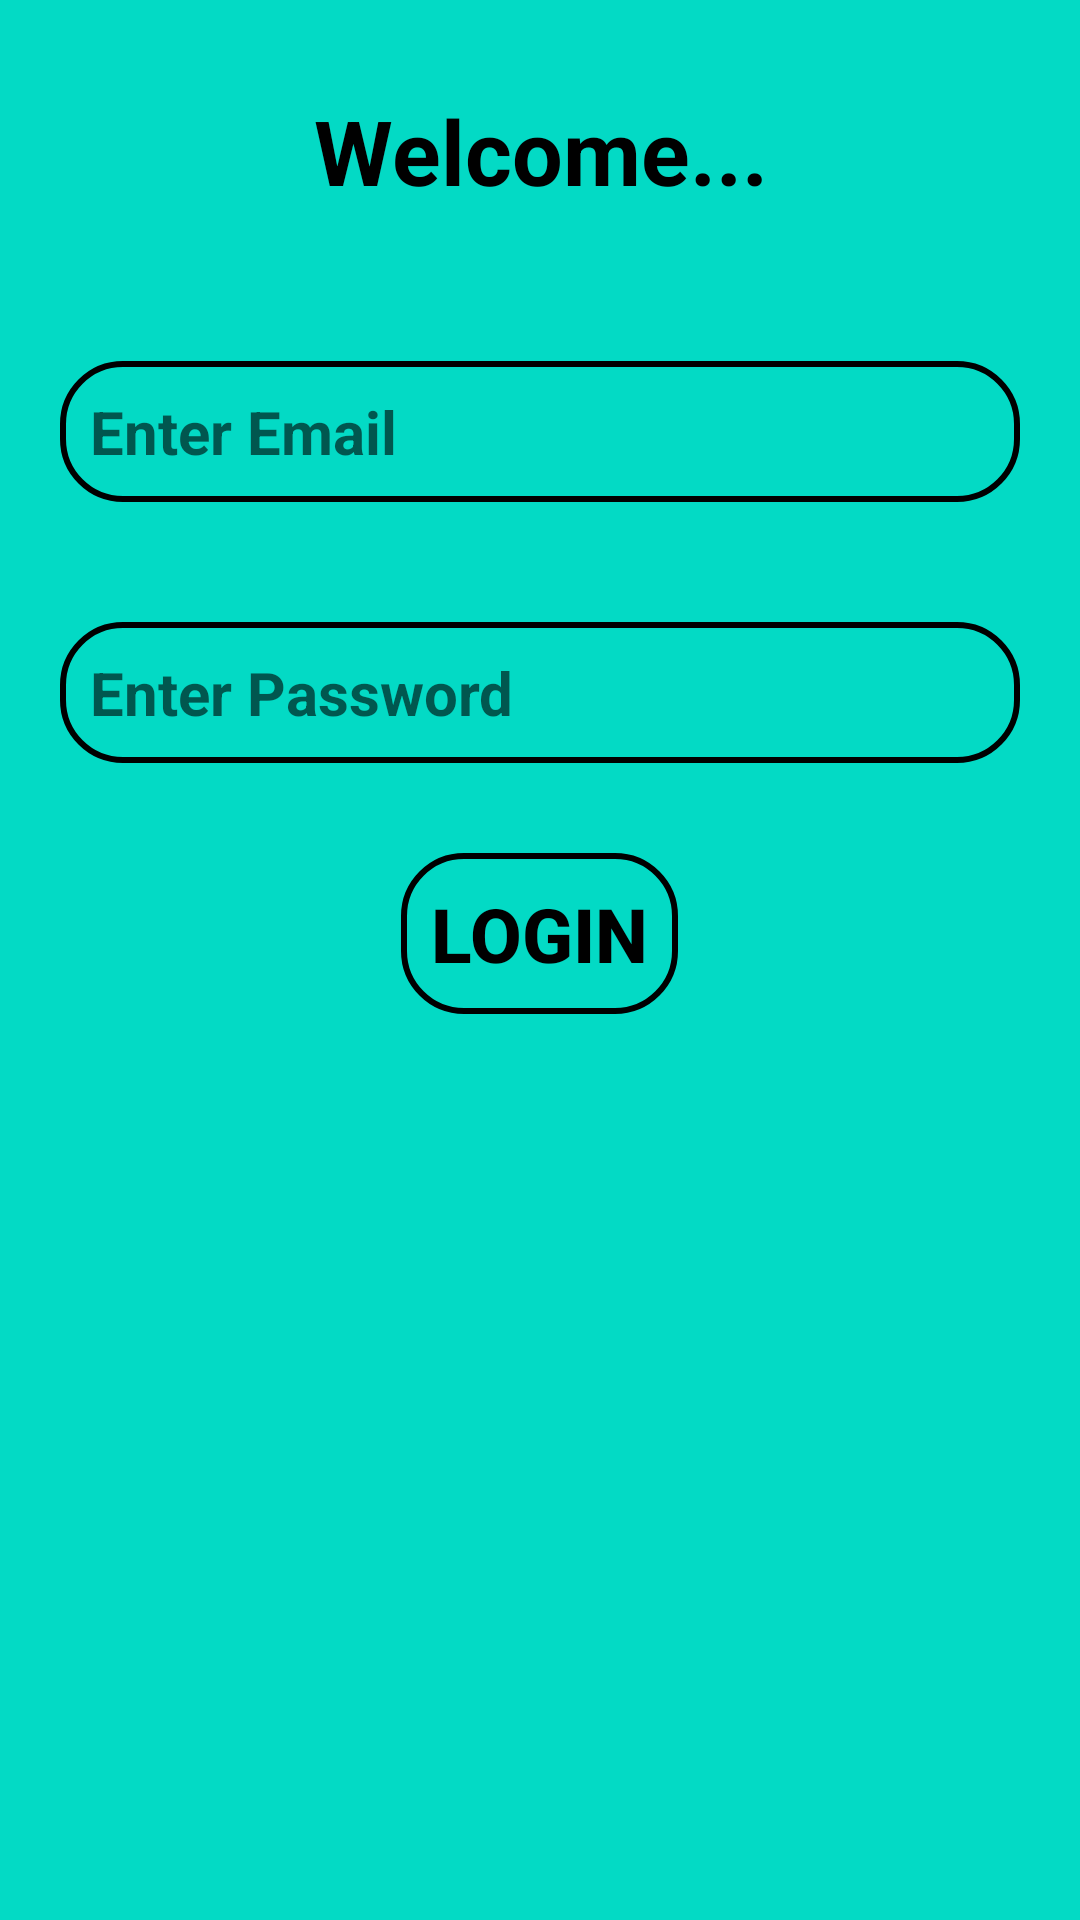

The Android layout XML behind this screen, and the referenced resources:
<!-- AndroidManifest.xml: application theme Theme.SETIV2 -->
<!-- res/layout/activity_second.xml -->
<?xml version="1.0" encoding="utf-8"?>
<LinearLayout xmlns:android="http://schemas.android.com/apk/res/android"
    xmlns:app="http://schemas.android.com/apk/res-auto"
    xmlns:tools="http://schemas.android.com/tools"
    android:layout_width="match_parent"
    android:layout_height="match_parent"
    android:background="@color/teal_200"
    android:orientation="vertical"
    tools:context=".SecondActivity">

    <TextView
        android:id="@+id/tvWel"
        android:layout_width="match_parent"
        android:layout_height="wrap_content"
        android:layout_margin="30dp"
        android:gravity="center"
        android:text="@string/welcome_to_sign_in"
        android:textColor="@color/black"
        android:textSize="30sp"
        android:textStyle="bold" />

    <EditText
        android:id="@+id/etEmail1"
        android:layout_width="match_parent"
        android:layout_height="wrap_content"
        android:layout_margin="20dp"
        android:layout_marginTop="20dp"
        android:background="@drawable/rectangle"
        android:drawablePadding="20dp"
        android:hint="@string/enter_email"
        android:padding="10dp"
        android:textColor="@color/black"
        android:textSize="20sp"
        android:textStyle="bold" />

    <EditText
        android:id="@+id/etPassword1"
        android:layout_width="match_parent"
        android:layout_height="wrap_content"
        android:layout_margin="20dp"
        android:background="@drawable/rectangle"
        android:drawablePadding="20dp"
        android:hint="@string/enter_password"
        android:inputType="textPassword"
        android:padding="10dp"
        android:textSize="20sp"
        android:textStyle="bold" />


    <Button
        android:id="@+id/BtnLogin"
        android:layout_width="wrap_content"
        android:layout_height="wrap_content"
        android:layout_gravity="center"
        android:layout_marginTop="10dp"
        android:background="@drawable/rectangle"
        android:text="@string/login"
        android:padding="10dp"
        android:textColor="@color/black"
        android:textSize="25sp"
        android:textStyle="bold" />

</LinearLayout>
<!-- resources referenced by this layout -->
<resources>
  <!-- drawable rectangle (drawable-v24) -->
  <?xml version="1.0" encoding="utf-8"?>
  <shape xmlns:android="http://schemas.android.com/apk/res/android"
      android:shape="rectangle">
  
      <corners android:radius="20dp"/>
      <stroke android:color="@color/black"
          android:width="2dp"/>
  
  </shape>
  <string name="enter_email">Enter Email</string>
  <string name="enter_password">Enter Password</string>
  <string name="login">Login</string>
  <string name="welcome_to_sign_in">Welcome...</string>
  <style name="Theme.SETIV2" parent="Theme.MaterialComponents.DayNight.DarkActionBar">
          
          <item name="colorPrimary">@color/purple_500</item>
          <item name="colorPrimaryVariant">@color/purple_700</item>
          <item name="colorOnPrimary">@color/white</item>
          
          <item name="colorSecondary">@color/teal_200</item>
          <item name="colorSecondaryVariant">@color/teal_700</item>
          <item name="colorOnSecondary">@color/black</item>
          
          <item name="android:statusBarColor" tools:targetApi="l">?attr/colorPrimaryVariant</item>
          
      </style>
  <!-- not gathered from this repository: default colours our renderer supplied (Android Studio template values) -->
  <color name="purple_500">#FF6200EE</color>
  <color name="purple_700">#FF3700B3</color>
  <color name="teal_200">#FF03DAC5</color>
  <color name="teal_700">#FF018786</color>
  <color name="black">#FF000000</color>
  <color name="white">#FFFFFFFF</color>
</resources>
